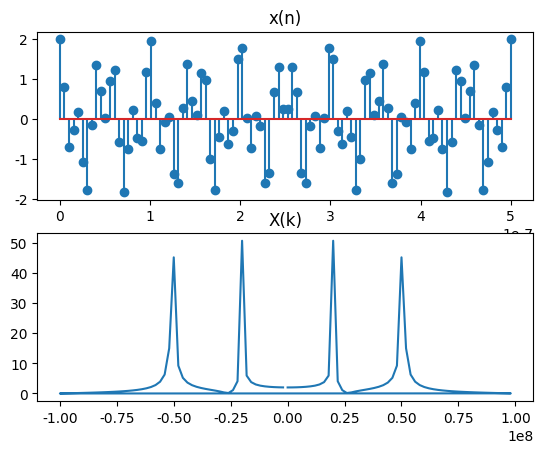

Python code for this plot:
import matplotlib.pyplot as plt
import numpy as np
from numpy.core.function_base import linspace
from scipy import signal
plt.rcParams['font.sans-serif']=['SimHei'] 
plt.rcParams['axes.unicode_minus']=False 


a=5
T=1/(10*10**6)
fs=200*10**6
t=linspace(0,a*T,int(a*T*fs))
x1=np.cos(2*np.pi*a*10*10**6*t)
x2=np.cos(2*np.pi*20*10**6*t)
xn=x1+x2

Xk=np.fft.fft(xn)
freq = np.fft.fftfreq(len(xn),d=1/(fs))
plt.subplot(211)
plt.title('x(n)')
plt.stem(t,xn) 
plt.subplot(212)
plt.title('X(k)')  
plt.plot(freq,abs(Xk))
plt.show()
